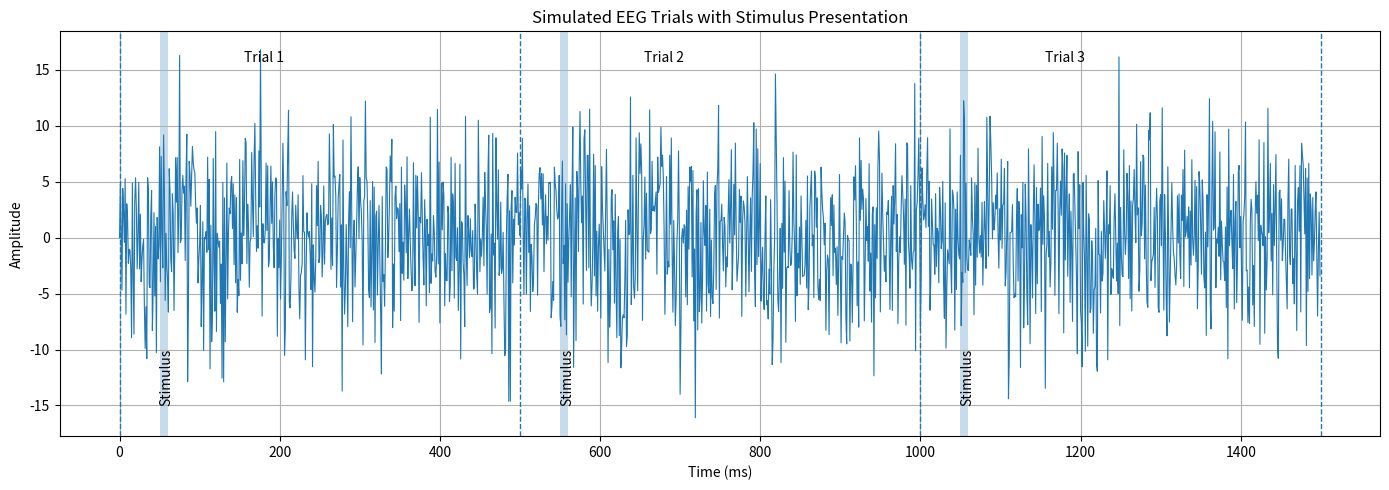

This figure's Python source:
import numpy as np
import matplotlib.pyplot as plt

# ============================================================
# 1. ACQUISITION PARAMETERS
# ============================================================

fs = 1000              # Sampling frequency [Hz]
trial_duration = 0.5   # Trial duration [s]
n_trials = 300         # Number of trials

samples_per_trial = int(fs * trial_duration)

# Time vector for one trial
t = np.arange(samples_per_trial) / fs
time_ms = t * 1000


# ============================================================
# 2. STIMULUS PARAMETERS
# ============================================================

stimulus_onset_ms = 50      # Stimulus starts 50 ms after trial begins
stimulus_duration_ms = 10   # Visual stimulus duration

stimulus_onset_sample = int(
    stimulus_onset_ms * fs / 1000
)

stimulus_duration_samples = int(
    stimulus_duration_ms * fs / 1000
)


# ============================================================
# 3. CLEAN ERP SIGNAL
# ============================================================

A = 100
alpha = 12
f = 10  # Hz

# ERP is generated relative to stimulus onset
erp_time = t - (stimulus_onset_ms / 1000)

# Before the stimulus, ERP is zero
clean_erp = np.zeros_like(t)

# Only generate ERP after stimulus onset
post_stimulus = erp_time >= 0

clean_erp[post_stimulus] = (
    A
    * erp_time[post_stimulus]
    * np.exp(-alpha * erp_time[post_stimulus])
    * np.sin(2 * np.pi * f * erp_time[post_stimulus])
)


# ============================================================
# 4. GENERATE 300 NOISY EEG TRIALS
# ============================================================

noise_rms = 5

trials = np.zeros(
    (n_trials, samples_per_trial)
)

for i in range(n_trials):

    noise = np.random.normal(
        loc=0,
        scale=noise_rms,
        size=samples_per_trial
    )

    trials[i, :] = clean_erp + noise


# ============================================================
# 5. TRIAL INFORMATION
# ============================================================

trial_start_samples = (
    np.arange(n_trials) * samples_per_trial
)

trial_end_samples = (
    trial_start_samples + samples_per_trial - 1
)

stimulus_samples = (
    trial_start_samples + stimulus_onset_sample
)


# ============================================================
# 6. SAVE DATASET AS NPZ
# ============================================================

np.savez(
    "simulated_eeg_300_trials.npz",

    trials=trials,
    clean_erp=clean_erp,

    time_ms=time_ms,

    fs=fs,
    n_trials=n_trials,
    samples_per_trial=samples_per_trial,

    trial_start_samples=trial_start_samples,
    trial_end_samples=trial_end_samples,

    stimulus_onset_ms=stimulus_onset_ms,
    stimulus_duration_ms=stimulus_duration_ms,
    stimulus_samples=stimulus_samples
)


# ============================================================
# 7. DATASET INFORMATION
# ============================================================

print("NPZ dataset generated successfully")
print("----------------------------------")
print("Number of trials:", n_trials)
print("Samples per trial:", samples_per_trial)
print("Sampling frequency:", fs, "Hz")
print("Trial duration:", trial_duration * 1000, "ms")
print("Stimulus onset:", stimulus_onset_ms, "ms")
print("Stimulus duration:", stimulus_duration_ms, "ms")
print("Trial matrix shape:", trials.shape)


# ============================================================
# 8. VISUALIZE FIRST 3 TRIALS
# ============================================================

n_show = 3

first_trials = trials[:n_show].flatten()

display_time_ms = (
    np.arange(len(first_trials)) / fs * 1000
)

plt.figure(figsize=(14, 5))

plt.plot(
    display_time_ms,
    first_trials,
    linewidth=0.8,
    label="Noisy EEG"
)


# ============================================================
# 9. TRIAL BOUNDARIES AND STIMULUS WINDOWS
# ============================================================

for i in range(n_show):

    trial_start_ms = (
        i * trial_duration * 1000
    )

    trial_end_ms = (
        (i + 1) * trial_duration * 1000
    )

    stimulus_start = (
        trial_start_ms + stimulus_onset_ms
    )

    stimulus_end = (
        stimulus_start + stimulus_duration_ms
    )

    # Trial boundary
    plt.axvline(
        trial_start_ms,
        linestyle="--",
        linewidth=1
    )

    # Stimulus presentation window
    plt.axvspan(
        stimulus_start,
        stimulus_end,
        alpha=0.25
    )

    # Trial label
    plt.text(
        trial_start_ms + 180,
        plt.ylim()[1] * 0.85,
        f"Trial {i + 1}",
        ha="center"
    )

    # Stimulus label
    plt.text(
        stimulus_start,
        plt.ylim()[0] * 0.85,
        "Stimulus",
        rotation=90,
        va="bottom"
    )


# Final boundary
plt.axvline(
    n_show * trial_duration * 1000,
    linestyle="--",
    linewidth=1
)


# ============================================================
# 10. PLOT FORMAT
# ============================================================

plt.xlabel("Time (ms)")
plt.ylabel("Amplitude")
plt.title("Simulated EEG Trials with Stimulus Presentation")

plt.grid(True)
plt.tight_layout()

plt.show()
